Dataset: data (GitHub, mippy-K/SEGA_program). Classes: artificial lung, centrifugal pump, reservoir.

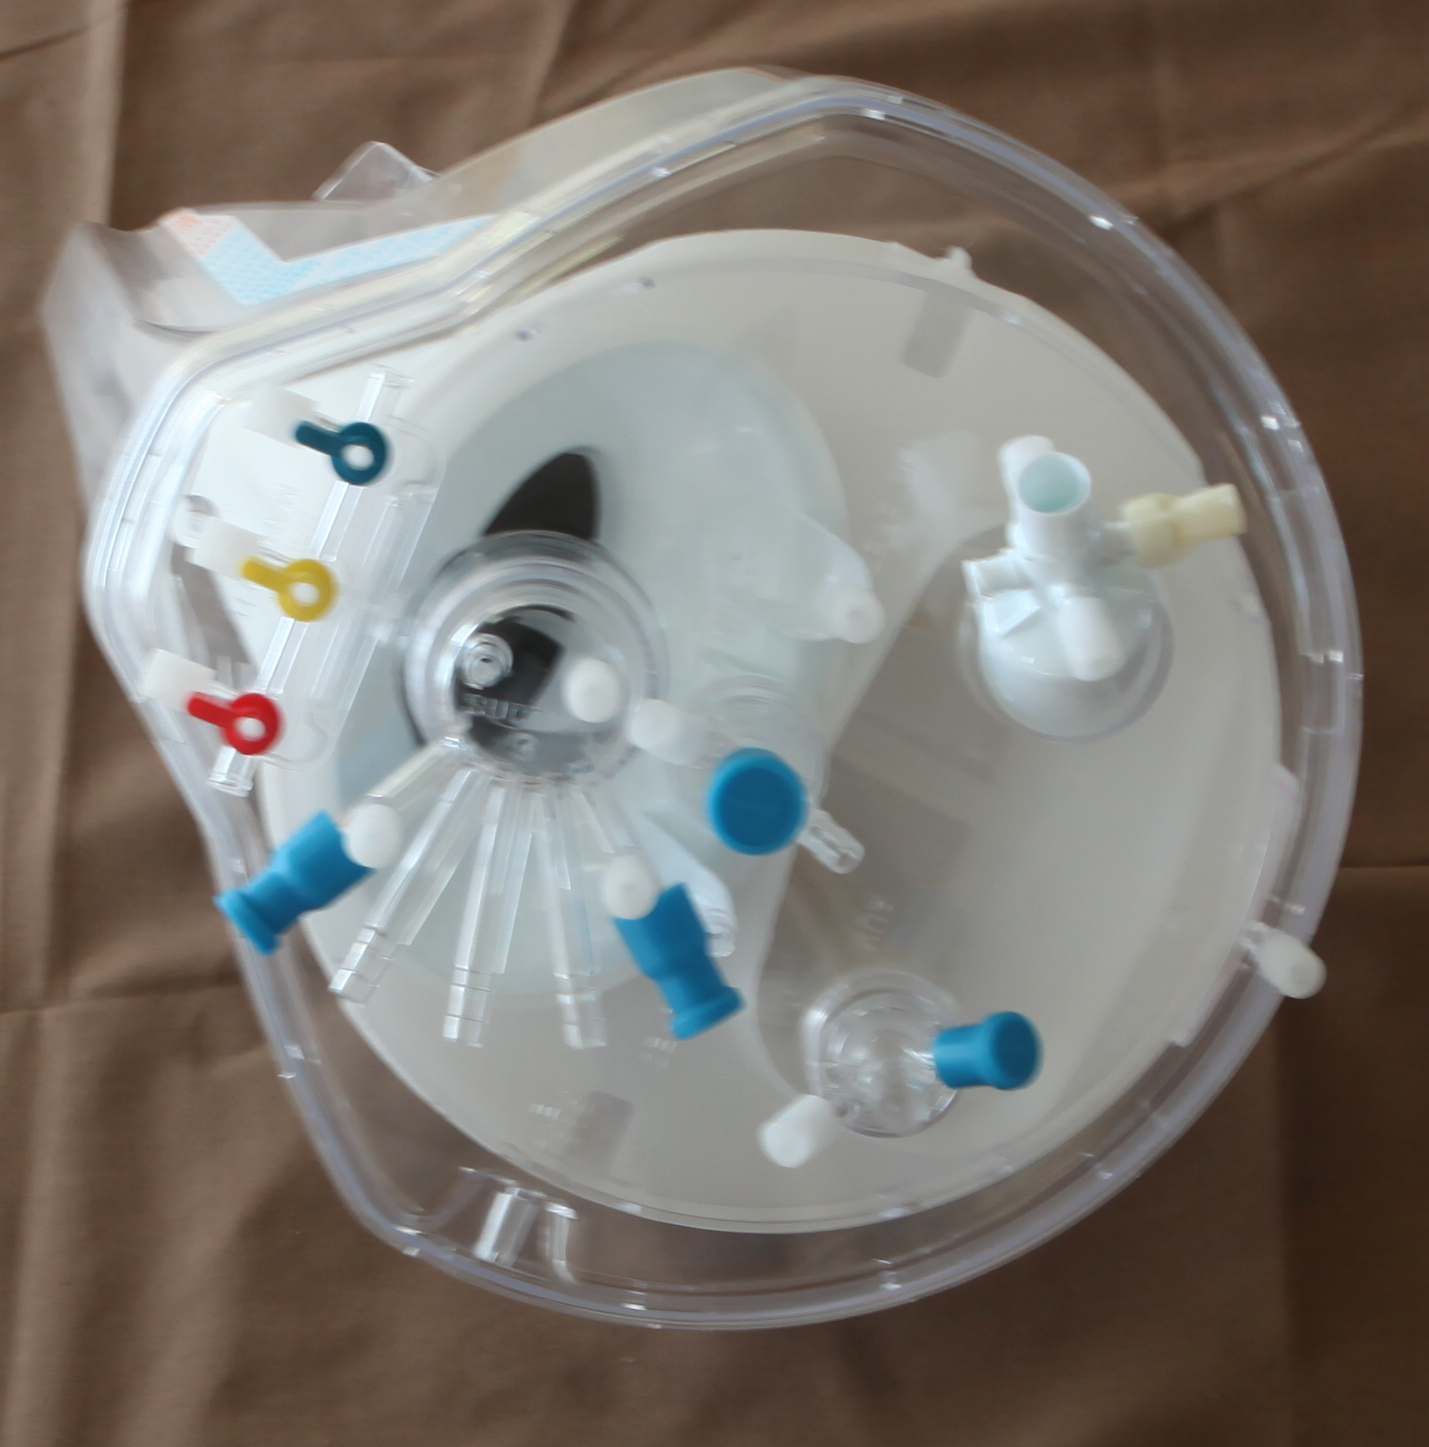
Label: reservoir

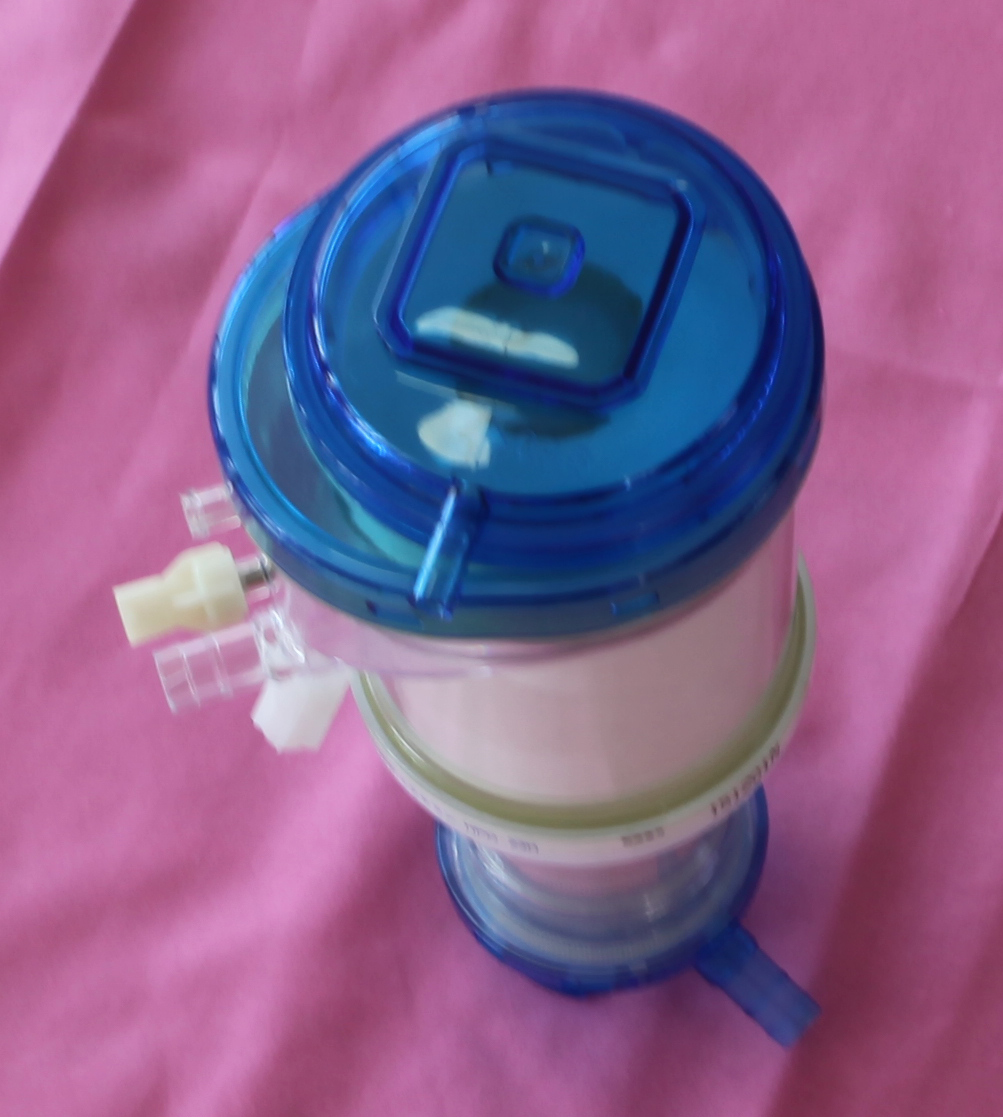
Label: artificial lung

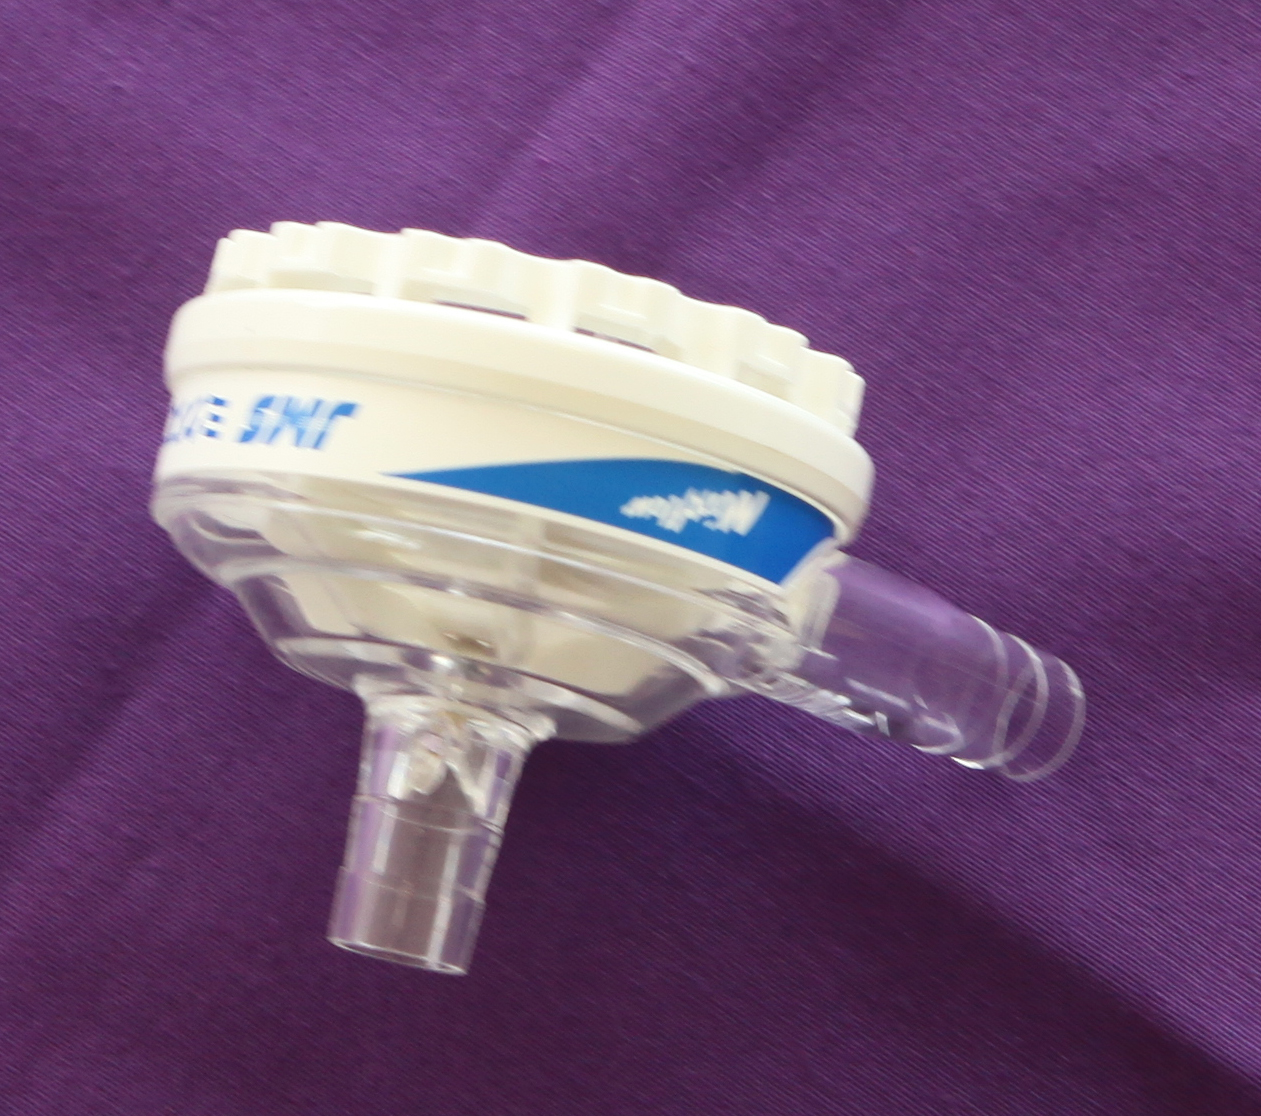
Label: centrifugal pump

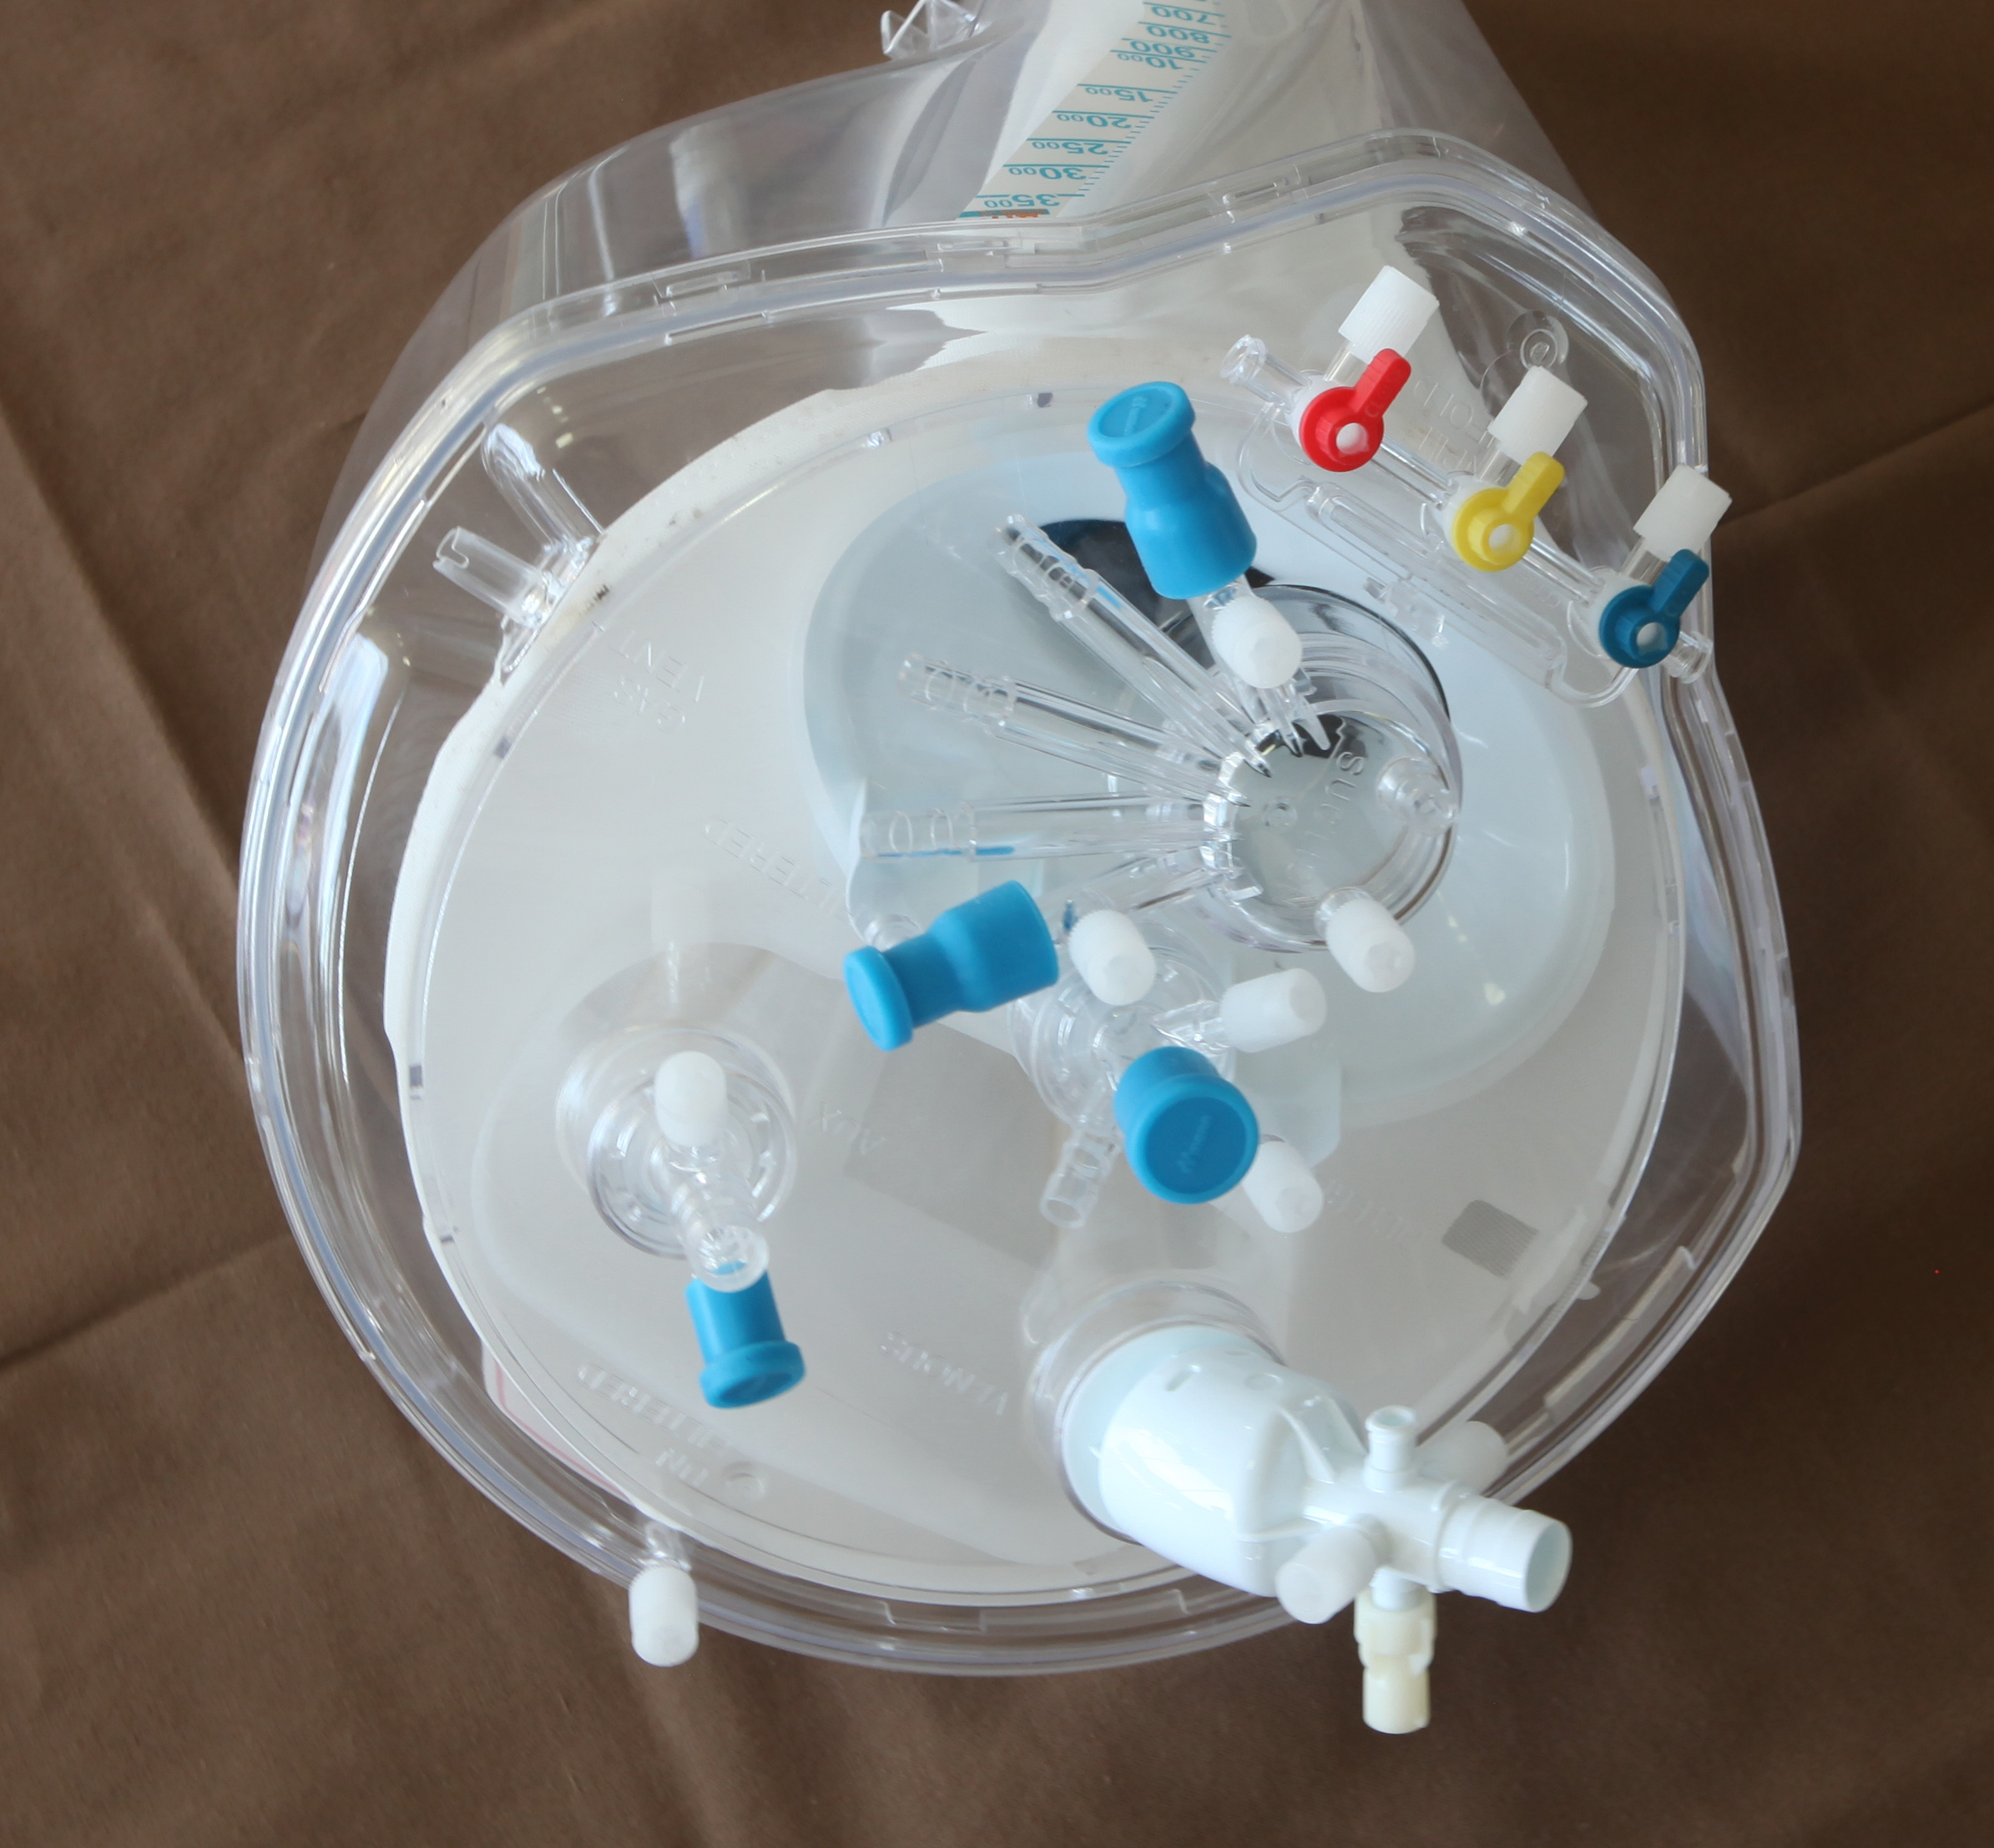
Label: reservoir

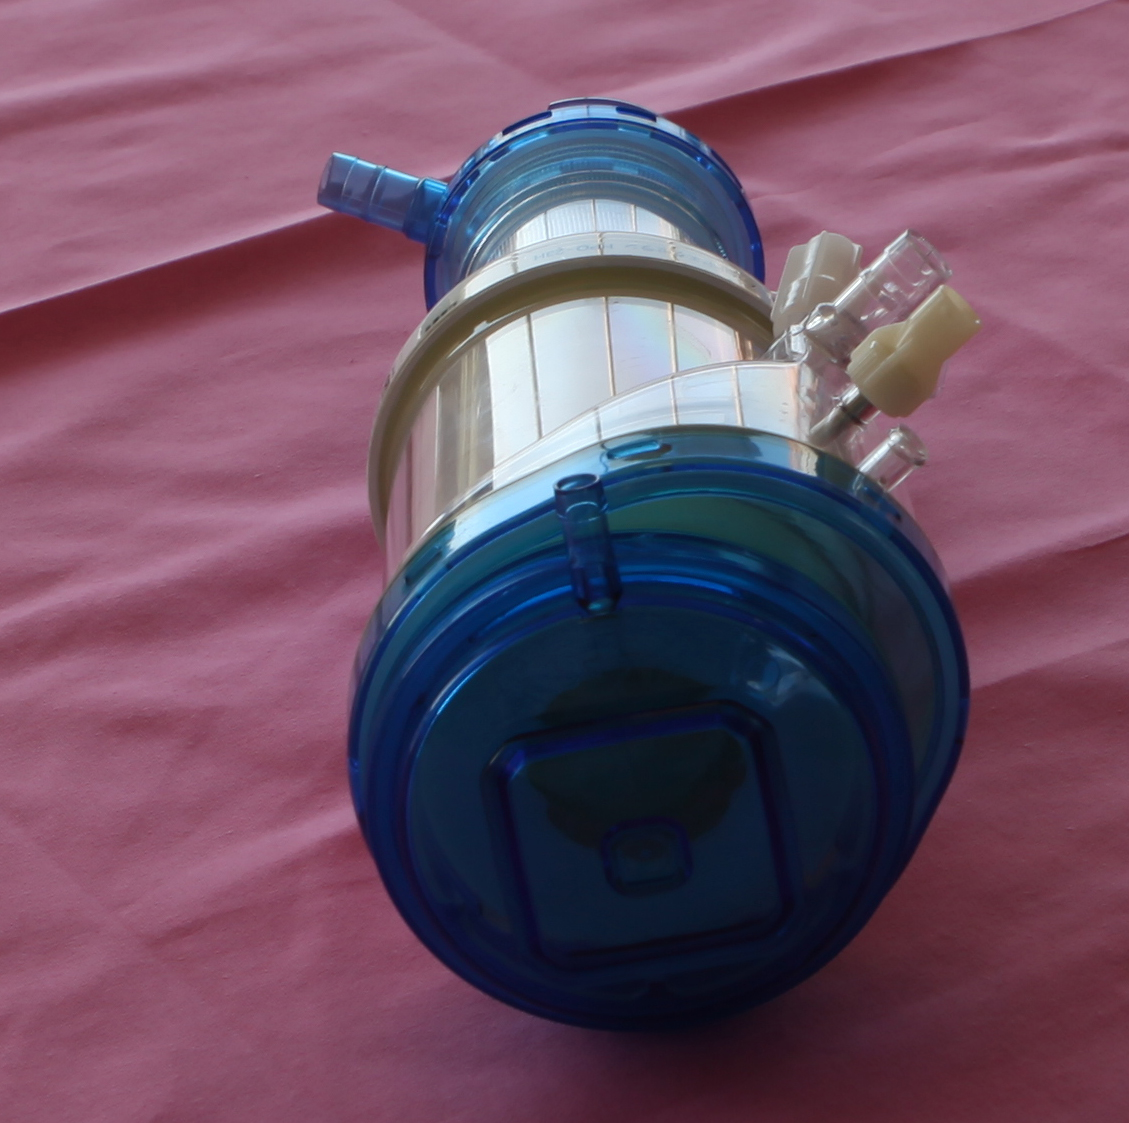
Label: artificial lung

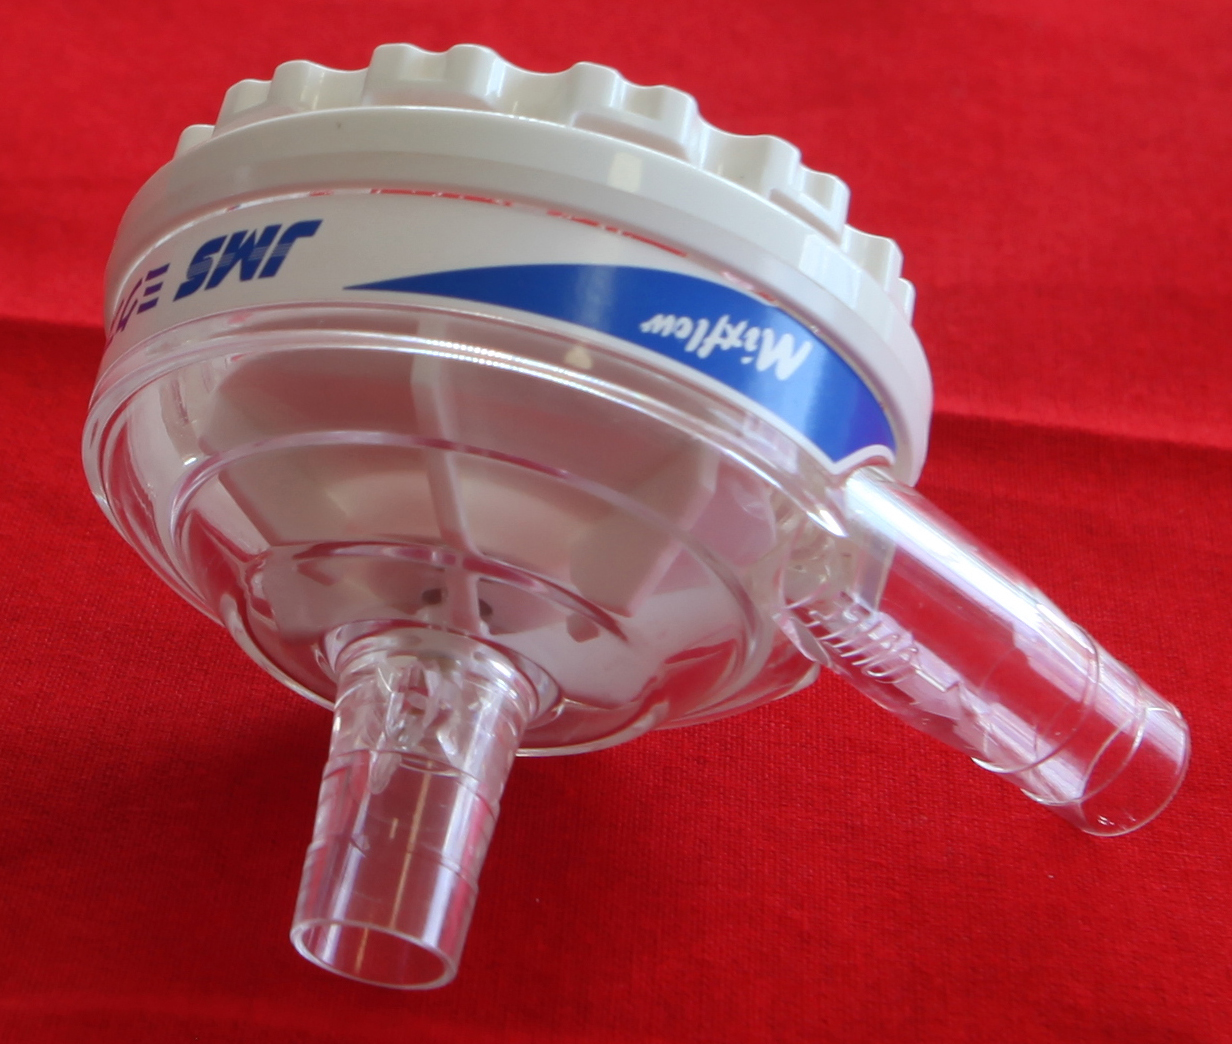
Label: centrifugal pump
